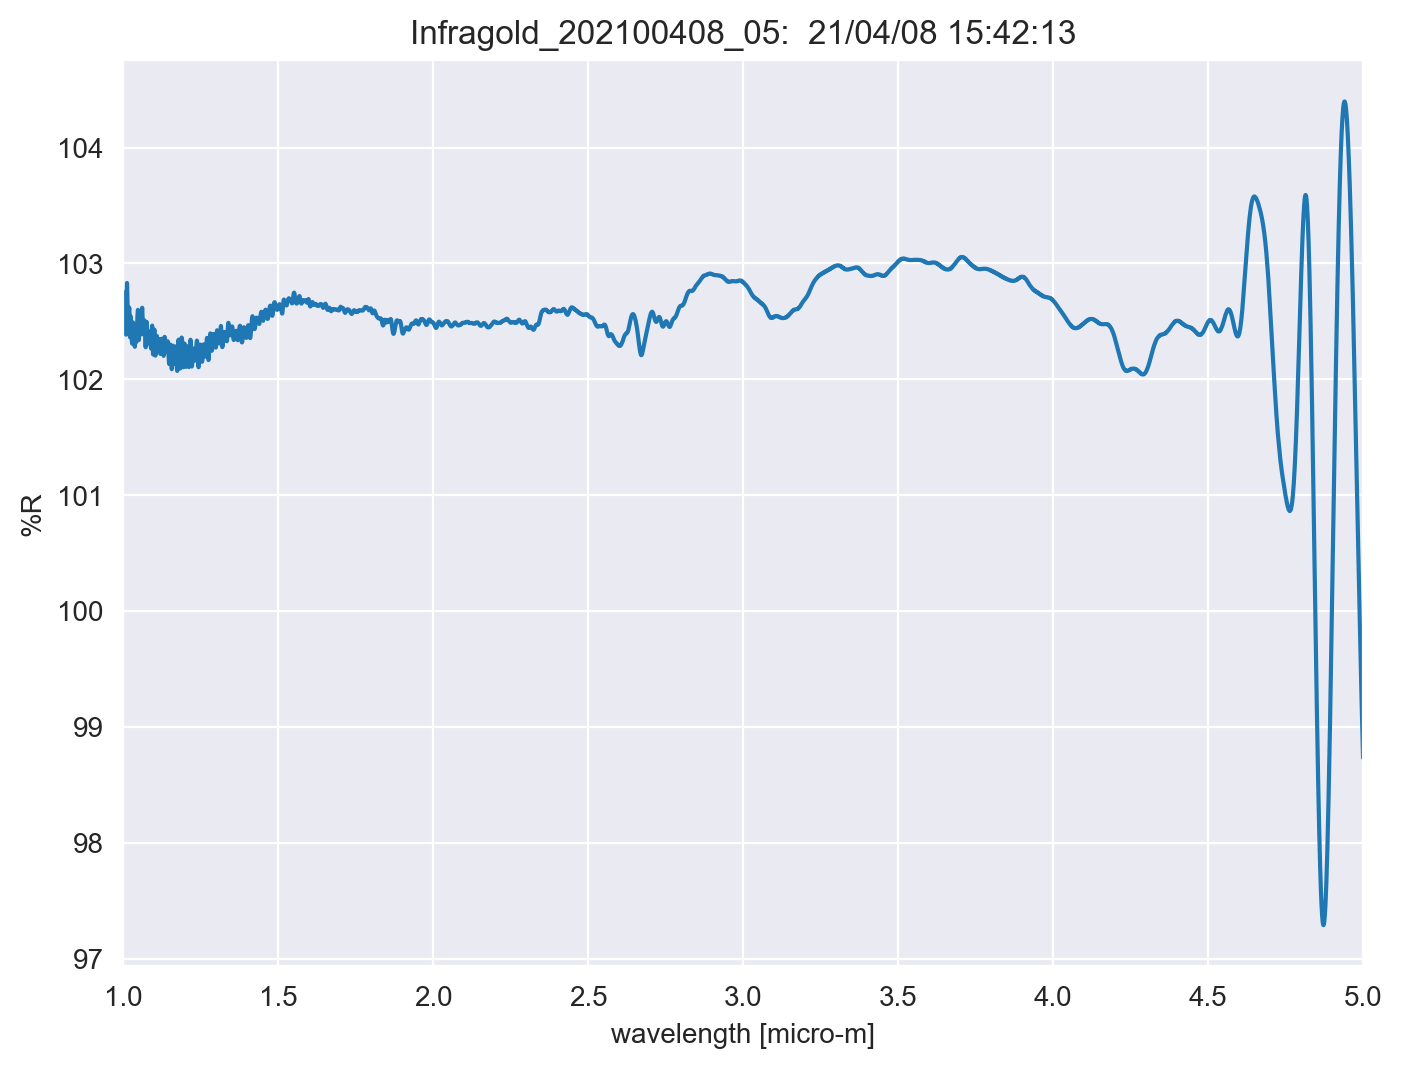

Data behind this chart, as committed beside it:
TITLE, Infragold_202100408_05
DATA TYPE, INFRARED SPECTRUM
ORIGIN, JASCO
OWNER, 
DATE, 21/04/08
TIME, 15:42:13
SPECTROMETER/DATA SYSTEM, 
LOCALE, 1041
RESOLUTION, 
DELTAX, -0.0003
XUNITS, MICROMETERS
YUNITS, REFLECTANCE
FIRSTX, 5
LASTX, 1
NPOINTS, 13334
FIRSTY, 98.73
MAXY, 104.4
MINY, 97.29
XYDATA
5, 98.73
5, 98.76
4.999, 98.79
4.999, 98.82
4.999, 98.85
4.998, 98.88
4.998, 98.91
4.998, 98.94
4.998, 98.97
4.997, 99.01
4.997, 99.04
4.997, 99.07
4.996, 99.1
4.996, 99.13
4.996, 99.17
4.995, 99.2
4.995, 99.23
4.995, 99.27
4.995, 99.3
4.994, 99.33
4.994, 99.37
4.994, 99.4
4.993, 99.44
4.993, 99.47
4.993, 99.51
4.992, 99.55
4.992, 99.58
4.992, 99.62
4.992, 99.66
4.991, 99.69
4.991, 99.73
4.991, 99.77
4.99, 99.8
4.99, 99.84
4.99, 99.88
4.989, 99.92
4.989, 99.95
4.989, 99.99
4.989, 100
4.988, 100.1
4.988, 100.1
4.988, 100.1
... 13,322 more rows
